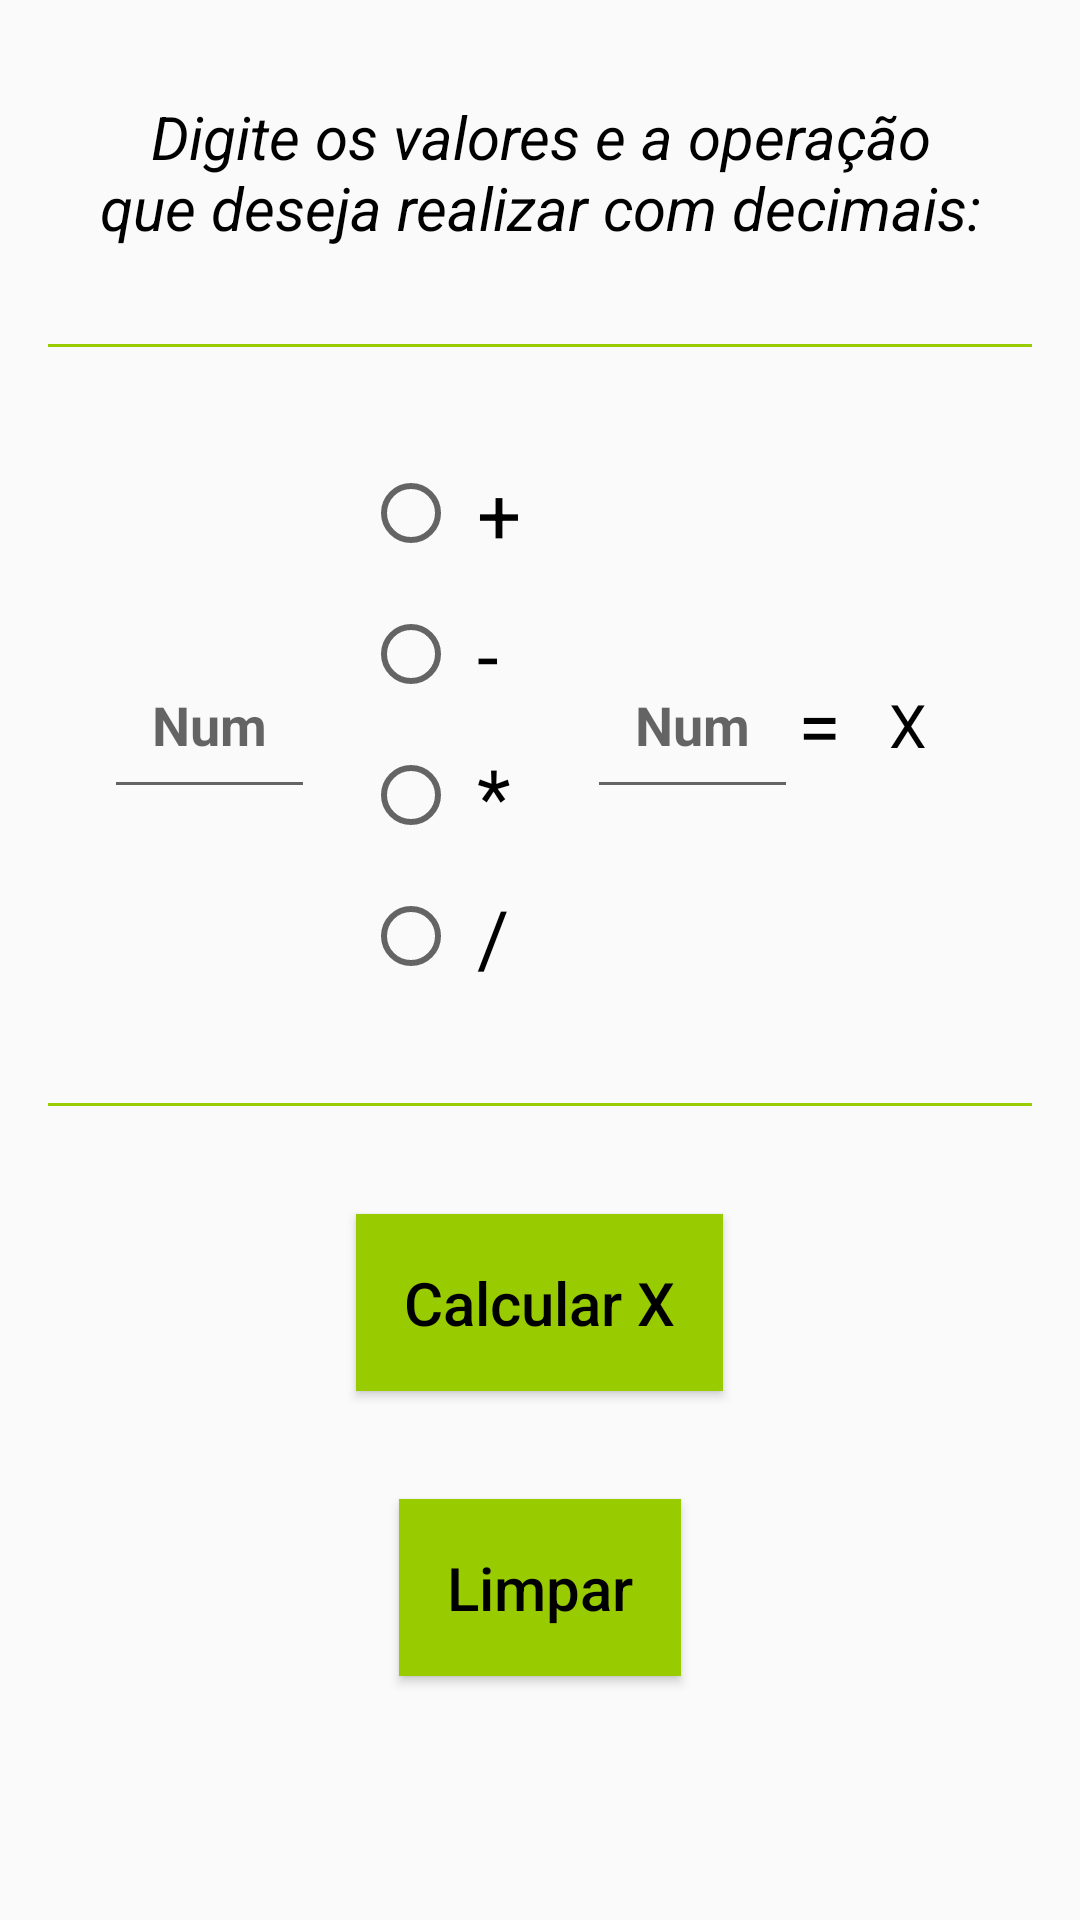

Reconstruct the res/layout file that produces this screen, plus the resources it refers to.
<!-- AndroidManifest.xml: application theme AppTheme -->
<!-- res/layout/activity_oper_decimais.xml -->
<?xml version="1.0" encoding="utf-8"?>
<ScrollView xmlns:android="http://schemas.android.com/apk/res/android"
    xmlns:tools="http://schemas.android.com/tools"
    android:layout_width="match_parent"
    android:layout_height="match_parent"
    android:fillViewport="true"
    tools:context=".OperDecimais" >

    <LinearLayout
        android:layout_width="match_parent"
        android:layout_height="match_parent"
        android:gravity="center_horizontal"
        android:orientation="vertical"
        android:padding="16dp">

        <TextView
            android:layout_width="match_parent"
            android:layout_height="wrap_content"
            android:padding="16dp"
            android:text="@string/digite_valor_decimais"
            android:textAlignment="center"
            android:textColor="@android:color/black"
            android:textSize="20sp"
            android:textStyle="italic" />

        <View
            android:layout_width="wrap_content"
            android:layout_height="1dp"
            android:layout_marginTop="16dp"
            android:background="@android:color/holo_green_light"></View>

        <LinearLayout
            android:layout_width="wrap_content"
            android:layout_height="wrap_content"
            android:gravity="center_vertical"
            android:orientation="horizontal"
            android:padding="16dp">

            <EditText
                android:id="@+id/numero_1"
                android:layout_width="wrap_content"
                android:layout_height="wrap_content"
                android:hint="@string/numero"
                android:inputType="number|numberDecimal"
                android:padding="16dp"
                android:textStyle="bold" />

            <RadioGroup
                android:id="@+id/radio_operacoes"
                android:layout_width="wrap_content"
                android:layout_height="wrap_content"
                android:gravity="center_horizontal"
                android:orientation="vertical"
                android:padding="16dp">

                <RadioButton
                    android:id="@+id/mais"
                    android:layout_width="match_parent"
                    android:layout_height="wrap_content"
                    android:padding="6dp"
                    android:text="@string/mais"
                    android:textColor="@android:color/black"
                    android:textSize="26sp" />

                <RadioButton
                    android:id="@+id/menos"
                    android:layout_width="match_parent"
                    android:layout_height="wrap_content"
                    android:padding="6dp"
                    android:text="@string/menos"
                    android:textColor="@android:color/black"
                    android:textSize="26sp" />

                <RadioButton
                    android:id="@+id/vezes"
                    android:layout_width="match_parent"
                    android:layout_height="wrap_content"
                    android:padding="6dp"
                    android:text="@string/mult"
                    android:textColor="@android:color/black"
                    android:textSize="26sp" />

                <RadioButton
                    android:id="@+id/divisao"
                    android:layout_width="match_parent"
                    android:layout_height="wrap_content"
                    android:padding="6dp"
                    android:text="@string/divi"
                    android:textColor="@android:color/black"
                    android:textSize="26sp" />

            </RadioGroup>

            <EditText
                android:id="@+id/numero_2"
                android:layout_width="wrap_content"
                android:layout_height="wrap_content"
                android:hint="@string/numero"
                android:inputType="number|numberDecimal"
                android:padding="16dp"
                android:textStyle="bold" />

            <TextView
                android:layout_width="wrap_content"
                android:layout_height="wrap_content"
                android:text="@string/igual"
                android:textAlignment="center"
                android:textColor="@android:color/black"
                android:textSize="26sp" />

            <TextView
                android:layout_width="wrap_content"
                android:layout_height="wrap_content"
                android:padding="16dp"
                android:text="@string/x"
                android:textAlignment="center"
                android:textColor="@android:color/black"
                android:textSize="20sp" />

        </LinearLayout>

        <View
            android:layout_width="wrap_content"
            android:layout_height="1dp"
            android:background="@android:color/holo_green_light"></View>

        <Button
            android:layout_width="wrap_content"
            android:layout_height="wrap_content"
            android:layout_marginTop="36dp"
            android:background="@android:color/holo_green_light"
            android:onClick="botaoDecimais"
            android:padding="16dp"
            android:shadowColor="@android:color/transparent"
            android:text="@string/botao"
            android:textAllCaps="false"
            android:textColor="@android:color/black"
            android:textSize="20sp" />

        <Button
            android:layout_width="wrap_content"
            android:layout_height="wrap_content"
            android:layout_marginTop="36dp"
            android:background="@android:color/holo_green_light"
            android:onClick="limparOperDecimais"
            android:padding="16dp"
            android:shadowColor="@android:color/transparent"
            android:text="@string/limpar"
            android:textAllCaps="false"
            android:textColor="@android:color/black"
            android:textSize="20sp" />

    </LinearLayout>
</ScrollView>
<!-- resources referenced by this layout -->
<resources>
  <string name="botao">Calcular X</string>
  <string name="digite_valor_decimais">Digite os valores e a operação que deseja realizar com decimais:</string>
  <string name="divi">/</string>
  <string name="igual">=</string>
  <string name="limpar">Limpar</string>
  <string name="mais">+</string>
  <string name="menos">-</string>
  <string name="mult">*</string>
  <string name="numero">Num</string>
  <string name="x">X</string>
  <style name="AppTheme" parent="Theme.AppCompat.Light">
          
          <item name="colorPrimary">@android:color/holo_green_light</item>
          <item name="colorPrimaryDark">@android:color/holo_green_light</item>
          <item name="colorAccent">@android:color/holo_green_light</item>
      </style>
</resources>
